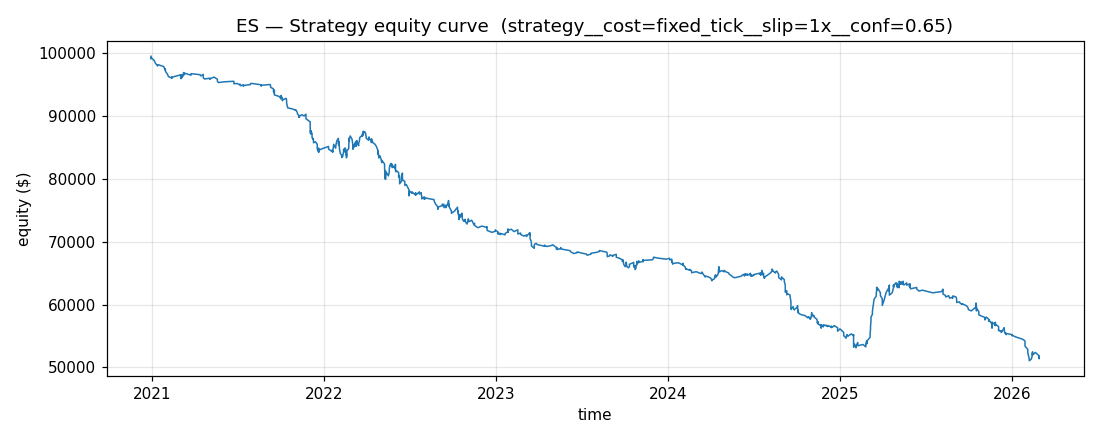

The data file committed next to this chart (first rows):
timestamp, equity
2020-12-29 12:55:00-05:00, 99506
2020-12-29 14:00:00-05:00, 99084
2020-12-29 14:15:00-05:00, 99318
2021-01-05 13:45:00-05:00, 98805
2021-01-07 14:25:00-05:00, 98433
2021-01-12 15:00:00-05:00, 97966
2021-01-13 12:25:00-05:00, 98176
2021-01-25 13:50:00-05:00, 97867
2021-01-28 12:50:00-05:00, 97325
2021-01-28 15:15:00-05:00, 97541
2021-01-29 15:30:00-05:00, 97074
2021-02-02 12:15:00-05:00, 96650
2021-02-04 13:10:00-05:00, 96278
2021-02-10 13:45:00-05:00, 96065
2021-02-11 14:20:00-05:00, 96227
2021-02-11 15:05:00-05:00, 95998
2021-02-11 15:40:00-05:00, 96138
2021-02-18 13:15:00-05:00, 96315
2021-03-02 13:10:00-05:00, 96547
2021-03-02 13:20:00-05:00, 96273
2021-03-03 12:50:00-05:00, 95935
2021-03-03 13:10:00-05:00, 96186
2021-03-03 15:15:00-05:00, 96503
2021-03-03 15:45:00-05:00, 96118
2021-03-05 14:30:00-05:00, 96560
2021-03-05 15:10:00-05:00, 96128
2021-03-08 12:20:00-05:00, 96522
2021-03-08 13:15:00-05:00, 96913
2021-03-10 14:45:00-05:00, 96592
2021-03-10 15:30:00-05:00, 96818
2021-03-24 15:20:00-04:00, 96500
2021-03-24 15:30:00-04:00, 96745
2021-04-12 15:20:00-04:00, 96573
2021-04-14 12:25:00-04:00, 96375
2021-04-19 12:25:00-04:00, 96621
2021-04-19 13:05:00-04:00, 96320
2021-04-19 13:50:00-04:00, 96074
2021-04-22 12:20:00-04:00, 95891
2021-05-03 12:45:00-04:00, 96022
2021-05-03 13:40:00-04:00, 95849
2021-05-03 14:05:00-04:00, 95922
2021-05-12 14:45:00-04:00, 96193
2021-05-19 13:00:00-04:00, 95851
2021-05-19 13:05:00-04:00, 95552
2021-05-21 14:25:00-04:00, 95323
2021-06-03 14:15:00-04:00, 95449
2021-06-23 13:15:00-04:00, 95525
2021-06-23 14:00:00-04:00, 95381
2021-06-23 14:55:00-04:00, 95258
2021-06-23 15:10:00-04:00, 95134
2021-06-30 14:10:00-04:00, 95179
2021-07-06 12:50:00-04:00, 94930
2021-07-06 13:20:00-04:00, 95081
2021-07-08 13:10:00-04:00, 94810
2021-07-13 14:40:00-04:00, 94971
2021-07-13 15:25:00-04:00, 94745
2021-07-15 13:00:00-04:00, 94877
2021-07-28 12:35:00-04:00, 94995
2021-07-28 13:15:00-04:00, 95108
2021-07-30 13:35:00-04:00, 95196
... 811 more rows
